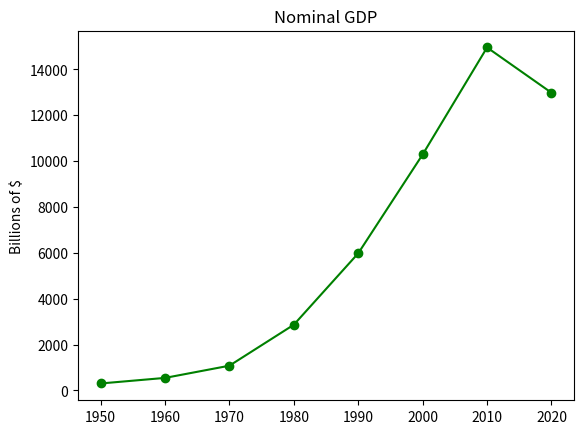

Reproduce this figure in Python.
from matplotlib import pyplot as plt

years = [1950, 1960, 1970, 1980, 1990, 2000, 2010, 2020]
gdp = [300.2, 543.3, 1075.9, 2862.5, 5979.6, 10289.7, 14958.3, 12983.3]

# create a line chart, years on x-axis, gdp on y-axis
plt.plot(years, gdp, color='green', marker='o', linestyle='solid')

# add a title
plt.title("Nominal GDP")

# add a label to the y-axis
plt.ylabel("Billions of $")

plt.show()
